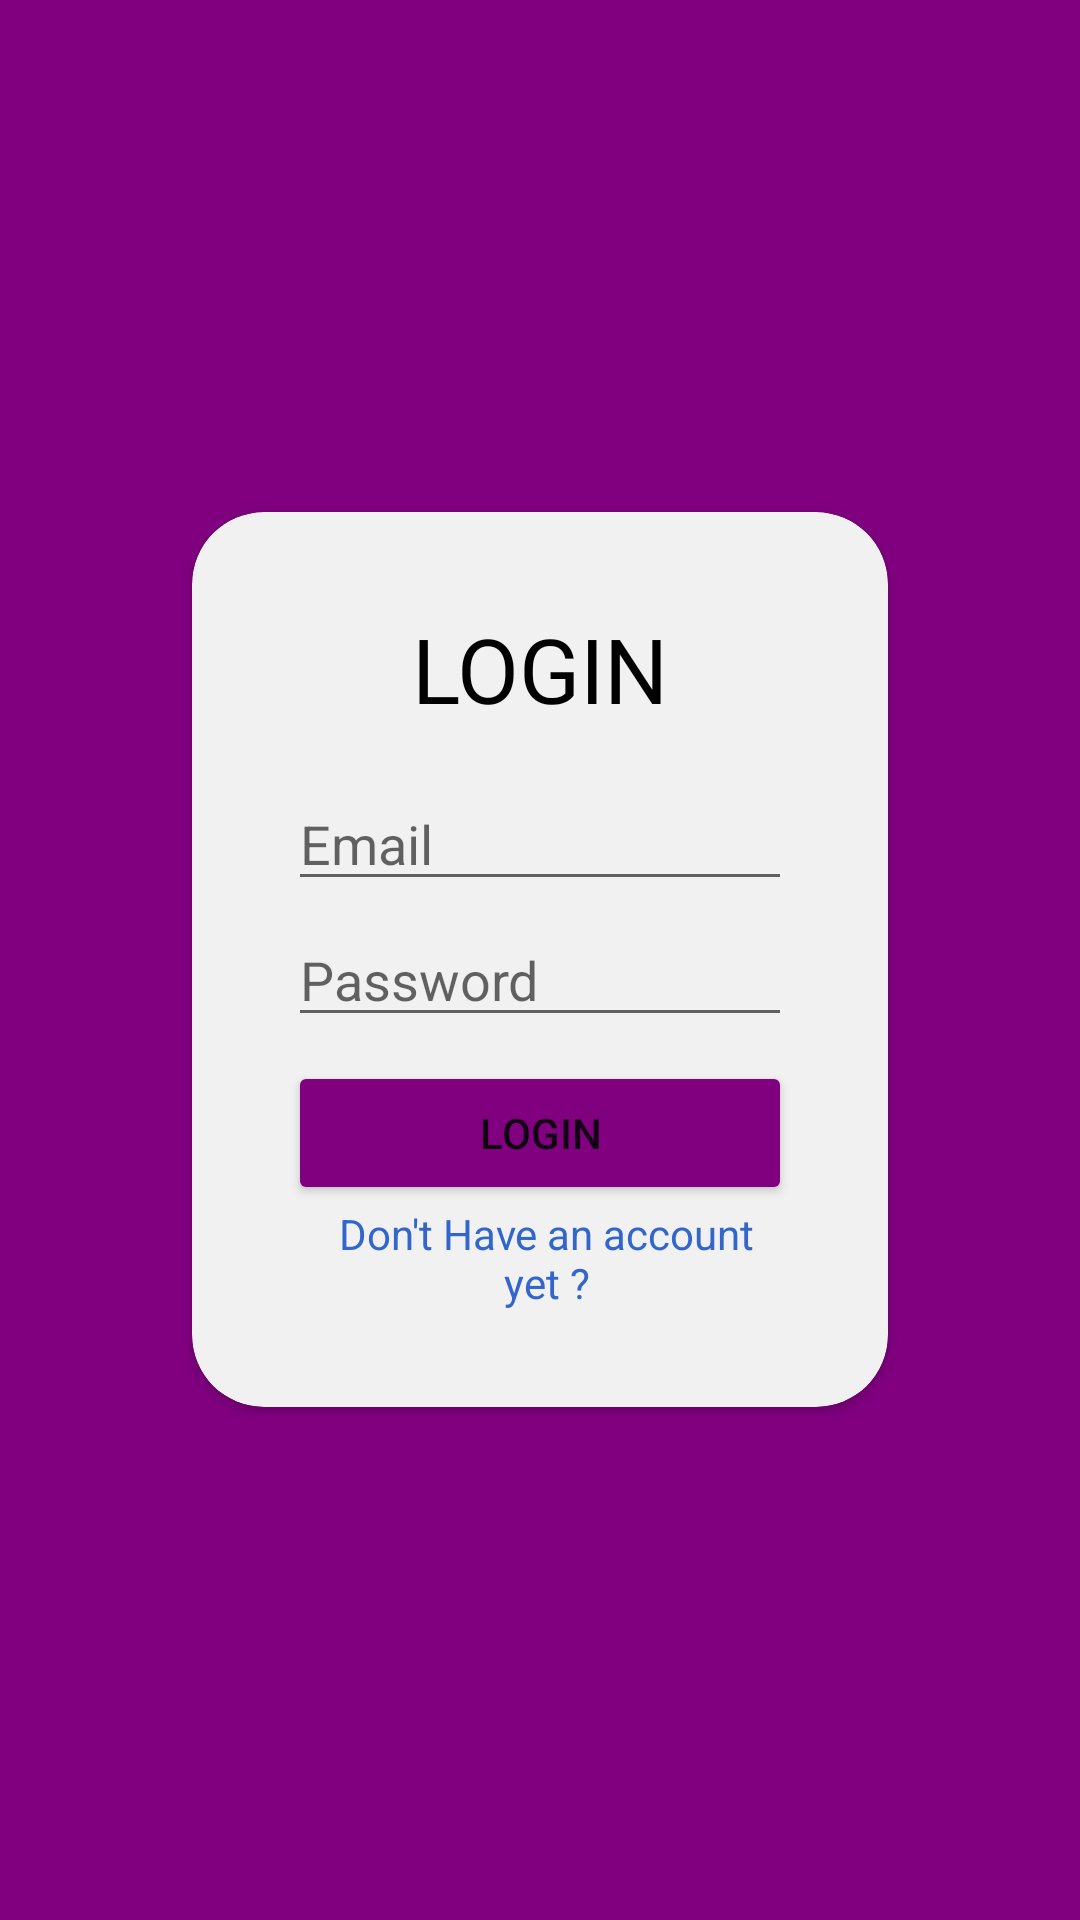

Produce the Android XML layout that renders to this screen, including the resource entries it uses.
<!-- AndroidManifest.xml: application theme Theme.ChallengeChapter4.NoActionBar -->
<!-- res/layout/fragment_login.xml -->
<?xml version="1.0" encoding="utf-8"?>
<RelativeLayout xmlns:android="http://schemas.android.com/apk/res/android"
    xmlns:app="http://schemas.android.com/apk/res-auto"
    xmlns:tools="http://schemas.android.com/tools"
    android:layout_width="match_parent"
    android:layout_height="match_parent"
    android:background="#800080"
    tools:context=".LoginFragment">

        <androidx.cardview.widget.CardView
            android:layout_width="match_parent"
            android:layout_height="wrap_content"
            android:layout_centerInParent="true"
            android:layout_marginStart="64dp"
            android:layout_marginTop="32dp"
            android:layout_marginEnd="64dp"
            android:layout_marginBottom="32dp"
            android:backgroundTint="#F1F1F1"
            android:elevation="16dp"
            app:cardCornerRadius="24dp">

                <LinearLayout
                    android:layout_width="match_parent"
                    android:layout_height="wrap_content"
                    android:orientation="vertical"
                    android:padding="32dp">

                        <TextView
                            android:layout_width="match_parent"
                            android:layout_height="wrap_content"
                            android:layout_marginBottom="16dp"
                            android:gravity="center"
                            android:text="LOGIN"
                            android:textColor="@color/black"
                            android:textSize="30sp" />

                        <EditText
                            android:id="@+id/et_login_email"
                            android:layout_width="match_parent"
                            android:layout_height="wrap_content"
                            android:layout_marginBottom="4dp"
                            android:hint="Email" />

                        <EditText
                            android:id="@+id/et_login_password"
                            android:layout_width="match_parent"
                            android:layout_height="wrap_content"
                            android:hint="Password" />

                        <Button
                            android:id="@+id/btn_login"
                            android:layout_width="match_parent"
                            android:layout_height="wrap_content"
                            android:layout_alignParentEnd="true"
                            android:layout_marginTop="8dp"
                            android:backgroundTint="#800080"
                            android:text="Login" />

                        <TextView
                            android:id="@+id/tv_register"
                            android:layout_width="match_parent"
                            android:layout_height="wrap_content"
                            android:layout_marginStart="4dp"
                            android:gravity="center"
                            android:text="Don't Have an account yet ?"
                            android:textColor="#3366CC" />

                </LinearLayout>
        </androidx.cardview.widget.CardView>


</RelativeLayout>
<!-- resources referenced by this layout -->
<resources>
  <style name="Theme.ChallengeChapter4.NoActionBar" parent="Theme.MaterialComponents.DayNight.NoActionBar">
          
          <item name="colorPrimary">@color/purple_500</item>
          <item name="colorPrimaryVariant">@color/purple_700</item>
          <item name="colorOnPrimary">@color/white</item>
          
          <item name="colorSecondary">@color/teal_200</item>
          <item name="colorSecondaryVariant">@color/teal_700</item>
          <item name="colorOnSecondary">@color/black</item>
          
          <item name="android:statusBarColor" tools:targetApi="l">?attr/colorPrimaryVariant</item>
          
      </style>
  <!-- not gathered from this repository: default colours our renderer supplied (Android Studio template values) -->
  <color name="purple_500">#FF6200EE</color>
  <color name="purple_700">#FF3700B3</color>
  <color name="teal_200">#FF03DAC5</color>
  <color name="teal_700">#FF018786</color>
  <color name="black">#FF000000</color>
  <color name="white">#FFFFFFFF</color>
</resources>
